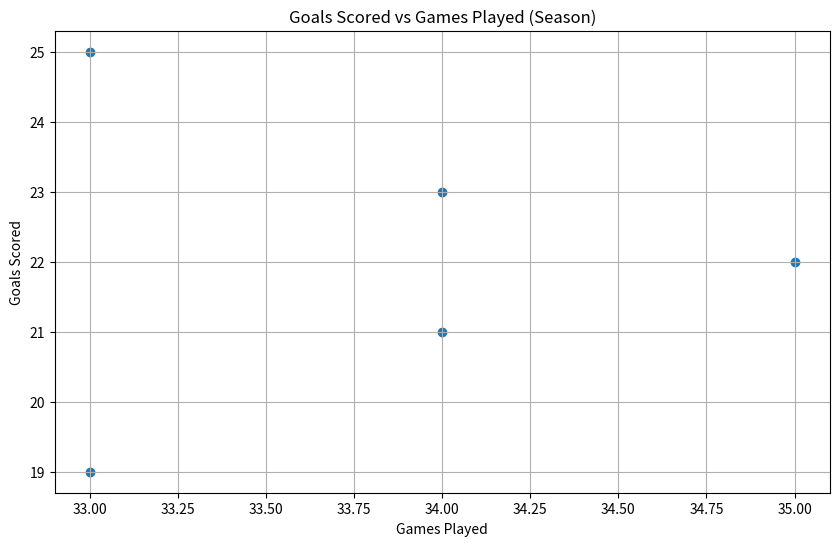

Python code for this plot:
import matplotlib.pyplot as plt
import numpy as np

Players = ['Harry Kane', 'Mo Salah', 'Bruno Fernandes', 'Jamie Vardy', 'Son Heung-min']
Teams = ['Tottenham Hotspur', 'Liverpool', 'Manchester United', 'Leicester City', 'Tottenham Hotspur']
Goals = [23, 25, 21, 22, 19]
Assists = [8, 7, 11, 6, 10]
Games_played = [34, 33, 34, 35, 33]
Team_points = [65, 74, 70, 64, 65]

plt.figure(figsize=(10,6))
plt.scatter(Games_played, Goals)
plt.title('Goals Scored vs Games Played (Season)')
plt.xlabel('Games Played')
plt.ylabel('Goals Scored')
plt.grid(True)
plt.show()